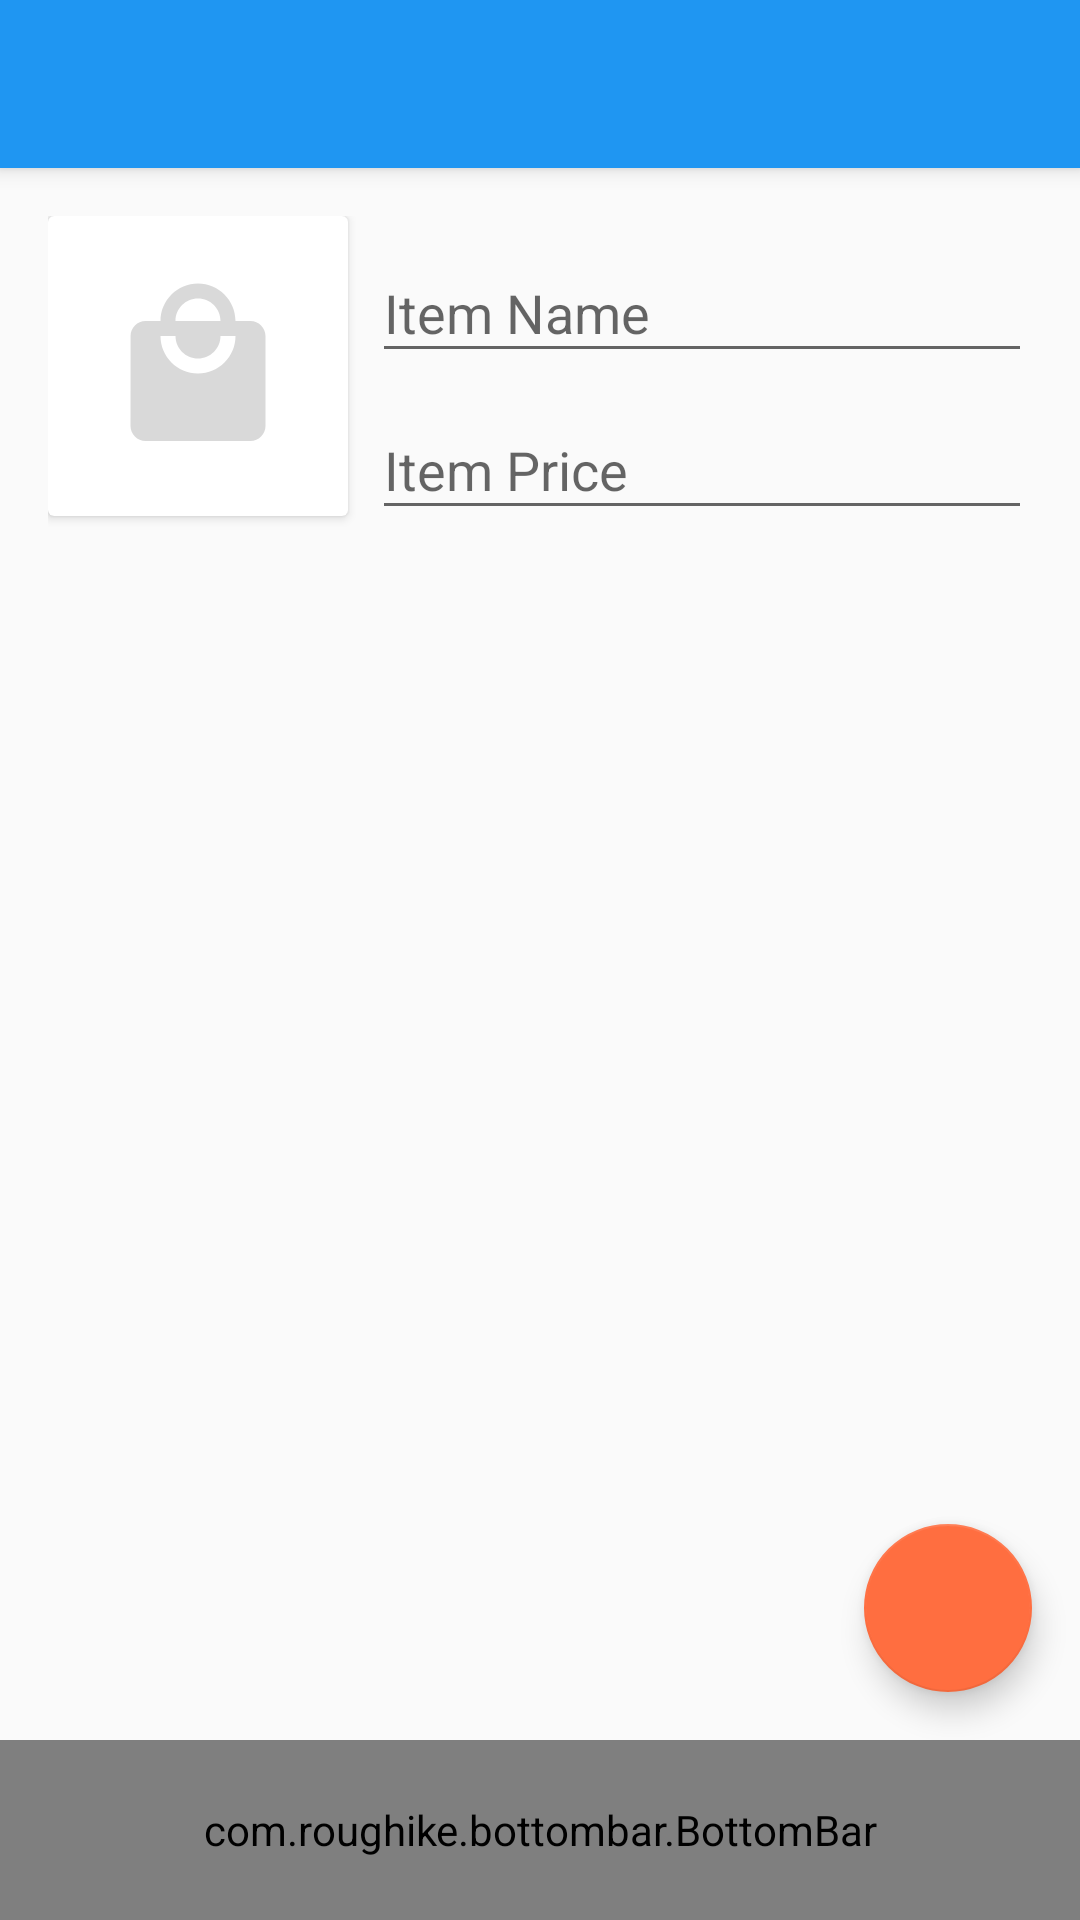

The Android layout XML behind this screen, and the referenced resources:
<!-- AndroidManifest.xml: application theme AppTheme -->
<!-- res/layout/activity_item_details.xml -->
<?xml version="1.0" encoding="utf-8"?>
<android.support.design.widget.CoordinatorLayout
    xmlns:android="http://schemas.android.com/apk/res/android"
    xmlns:app="http://schemas.android.com/apk/res-auto"
    xmlns:tools="http://schemas.android.com/tools"
    android:layout_width="match_parent"
    android:layout_height="match_parent"
    android:fitsSystemWindows="true"
    tools:context="com.example.splitsmart.ItemDetailsActivity">

    <android.support.design.widget.AppBarLayout
        android:layout_width="match_parent"
        android:layout_height="wrap_content"
        android:theme="@style/AppTheme.AppBarOverlay">

        <android.support.v7.widget.Toolbar
            android:id="@+id/toolbar"
            android:layout_width="match_parent"
            android:layout_height="?attr/actionBarSize"
            android:background="?attr/colorPrimary"
            app:popupTheme="@style/AppTheme.PopupOverlay"/>

    </android.support.design.widget.AppBarLayout>

    <LinearLayout
        android:orientation="horizontal"
        android:layout_width="match_parent"
        android:layout_height="match_parent"
        android:layout_marginTop="?attr/actionBarSize"
        android:padding="16dp"
        android:layout_weight="1">

        <android.support.v7.widget.CardView
            android:layout_marginRight="8dp"
            android:layout_width="100dp"
            android:layout_height="100dp">

            <ImageView
                app:srcCompat="@drawable/mall_bag_gray"
                android:layout_width="60dp"
                android:layout_height="60dp"
                android:layout_gravity="center_vertical|center_horizontal"
                android:id="@+id/item_thumb"/>
        </android.support.v7.widget.CardView>

        <LinearLayout
            android:orientation="vertical"
            android:layout_width="match_parent"
            android:layout_height="match_parent"
            android:id="@+id/add_item_frame">


            <android.support.design.widget.TextInputLayout
                android:layout_width="match_parent"
                android:layout_height="wrap_content"
                android:layout_marginBottom="4dp">

                <android.support.design.widget.TextInputLayout
                    android:layout_width="match_parent"
                    android:layout_height="match_parent">

                    <EditText
                        android:layout_width="match_parent"
                        android:layout_height="wrap_content"
                        android:inputType="numberDecimal"
                        android:ems="10"
                        android:id="@+id/input_item_price"
                        android:hint="Item Price"
                        android:layout_weight="1"/>
                </android.support.design.widget.TextInputLayout>

                <EditText
                    android:layout_width="match_parent"
                    android:layout_height="wrap_content"
                    android:hint="Item Name"
                    android:id="@+id/input_item_name"
                    android:inputType="textCapWords"/>

            </android.support.design.widget.TextInputLayout>

            <LinearLayout
                android:orientation="vertical"
                android:layout_width="match_parent"
                android:layout_height="match_parent"
                android:id="@+id/multipleEntry"
                android:visibility="gone">

                <android.support.design.widget.TextInputLayout
                    android:layout_width="match_parent"
                    android:layout_height="wrap_content">

                    <EditText
                        android:layout_width="match_parent"
                        android:layout_height="wrap_content"
                        android:hint="Number of Items"
                        android:id="@+id/inputNumItems"
                        android:inputType="number"/>
                </android.support.design.widget.TextInputLayout>

                <CheckBox
                    android:layout_width="match_parent"
                    android:layout_height="wrap_content"
                    android:id="@+id/multipleSplitCheck"
                    android:text="Keep Items Grouped"/>

            </LinearLayout>

            <LinearLayout
                android:orientation="vertical"
                android:layout_width="match_parent"
                android:layout_height="match_parent"
                android:id="@+id/weightEntry"
                android:visibility="gone">

                <android.support.design.widget.TextInputLayout
                    android:layout_width="match_parent"
                    android:layout_height="wrap_content">

                    <EditText
                        android:layout_width="match_parent"
                        android:layout_height="wrap_content"
                        android:hint="Item Weight"
                        android:id="@+id/weightValue"
                        android:inputType="numberDecimal"/>

                </android.support.design.widget.TextInputLayout>

                <LinearLayout
                    android:orientation="horizontal"
                    android:layout_width="match_parent"
                    android:layout_height="match_parent"
                    android:layout_marginLeft="4dp"
                    android:id="@+id/poundPriceSummary"
                    android:visibility="invisible">

                    <TextView
                        android:text="Final Price:"
                        android:layout_width="wrap_content"
                        android:layout_height="wrap_content"
                        android:id="@+id/textView"
                        android:layout_weight="1"/>

                    <TextView
                        android:text="$X.XX"
                        android:layout_width="wrap_content"
                        android:layout_height="wrap_content"
                        android:id="@+id/weightPrice"
                        android:layout_weight="1"/>
                </LinearLayout>

            </LinearLayout>

        </LinearLayout>

    </LinearLayout>

    <com.roughike.bottombar.BottomBar
        android:id="@+id/bottomBar"
        android:layout_width="match_parent"
        android:layout_height="60dp"
        android:layout_alignParentBottom="true"
        app:bb_tabXmlResource="@xml/details_tabs"
        app:bb_showShadow="true"
        android:layout_gravity="bottom"/>

    <android.support.design.widget.FloatingActionButton
        android:layout_width="wrap_content"
        android:layout_height="wrap_content"
        android:clickable="true"
        app:fabSize="normal"
        app:srcCompat="@drawable/check"
        android:id="@+id/details_submit"
        android:layout_gravity="bottom|right"
        android:layout_marginBottom="76dp"
        android:layout_marginRight="16dp"/>

</android.support.design.widget.CoordinatorLayout>
<!-- resources referenced by this layout -->
<resources>
  <!-- drawable mall_bag_gray (drawable) -->
  <vector xmlns:android="http://schemas.android.com/apk/res/android"
          android:width="24dp"
          android:height="24dp"
          android:viewportWidth="24.0"
          android:viewportHeight="24.0">
      <path
          android:fillColor="#26000000"
          android:pathData="M19,6h-2c0,-2.76 -2.24,-5 -5,-5S7,3.24 7,6L5,6c-1.1,0 -1.99,0.9 -1.99,2L3,20c0,1.1 0.9,2 2,2h14c1.1,0 2,-0.9 2,-2L21,8c0,-1.1 -0.9,-2 -2,-2zM12,3c1.66,0 3,1.34 3,3L9,6c0,-1.66 1.34,-3 3,-3zM12,13c-2.76,0 -5,-2.24 -5,-5h2c0,1.66 1.34,3 3,3s3,-1.34 3,-3h2c0,2.76 -2.24,5 -5,5z"/>
  </vector>
  <style name="AppTheme.AppBarOverlay" parent="ThemeOverlay.AppCompat.Dark.ActionBar" />
  <style name="AppTheme.PopupOverlay" parent="ThemeOverlay.AppCompat.Light" />
  <style name="AppTheme" parent="Theme.AppCompat.Light.NoActionBar">
          
          <item name="colorPrimary">@color/colorPrimary</item>
          <item name="colorPrimaryDark">@color/colorPrimaryDark</item>
          <item name="colorAccent">@color/colorAccent</item>
      </style>
  <color name="colorPrimary">#1F96F2</color>
  <color name="colorPrimaryDark">#1775D1</color>
  <color name="colorAccent">#FF6E40</color>
</resources>
